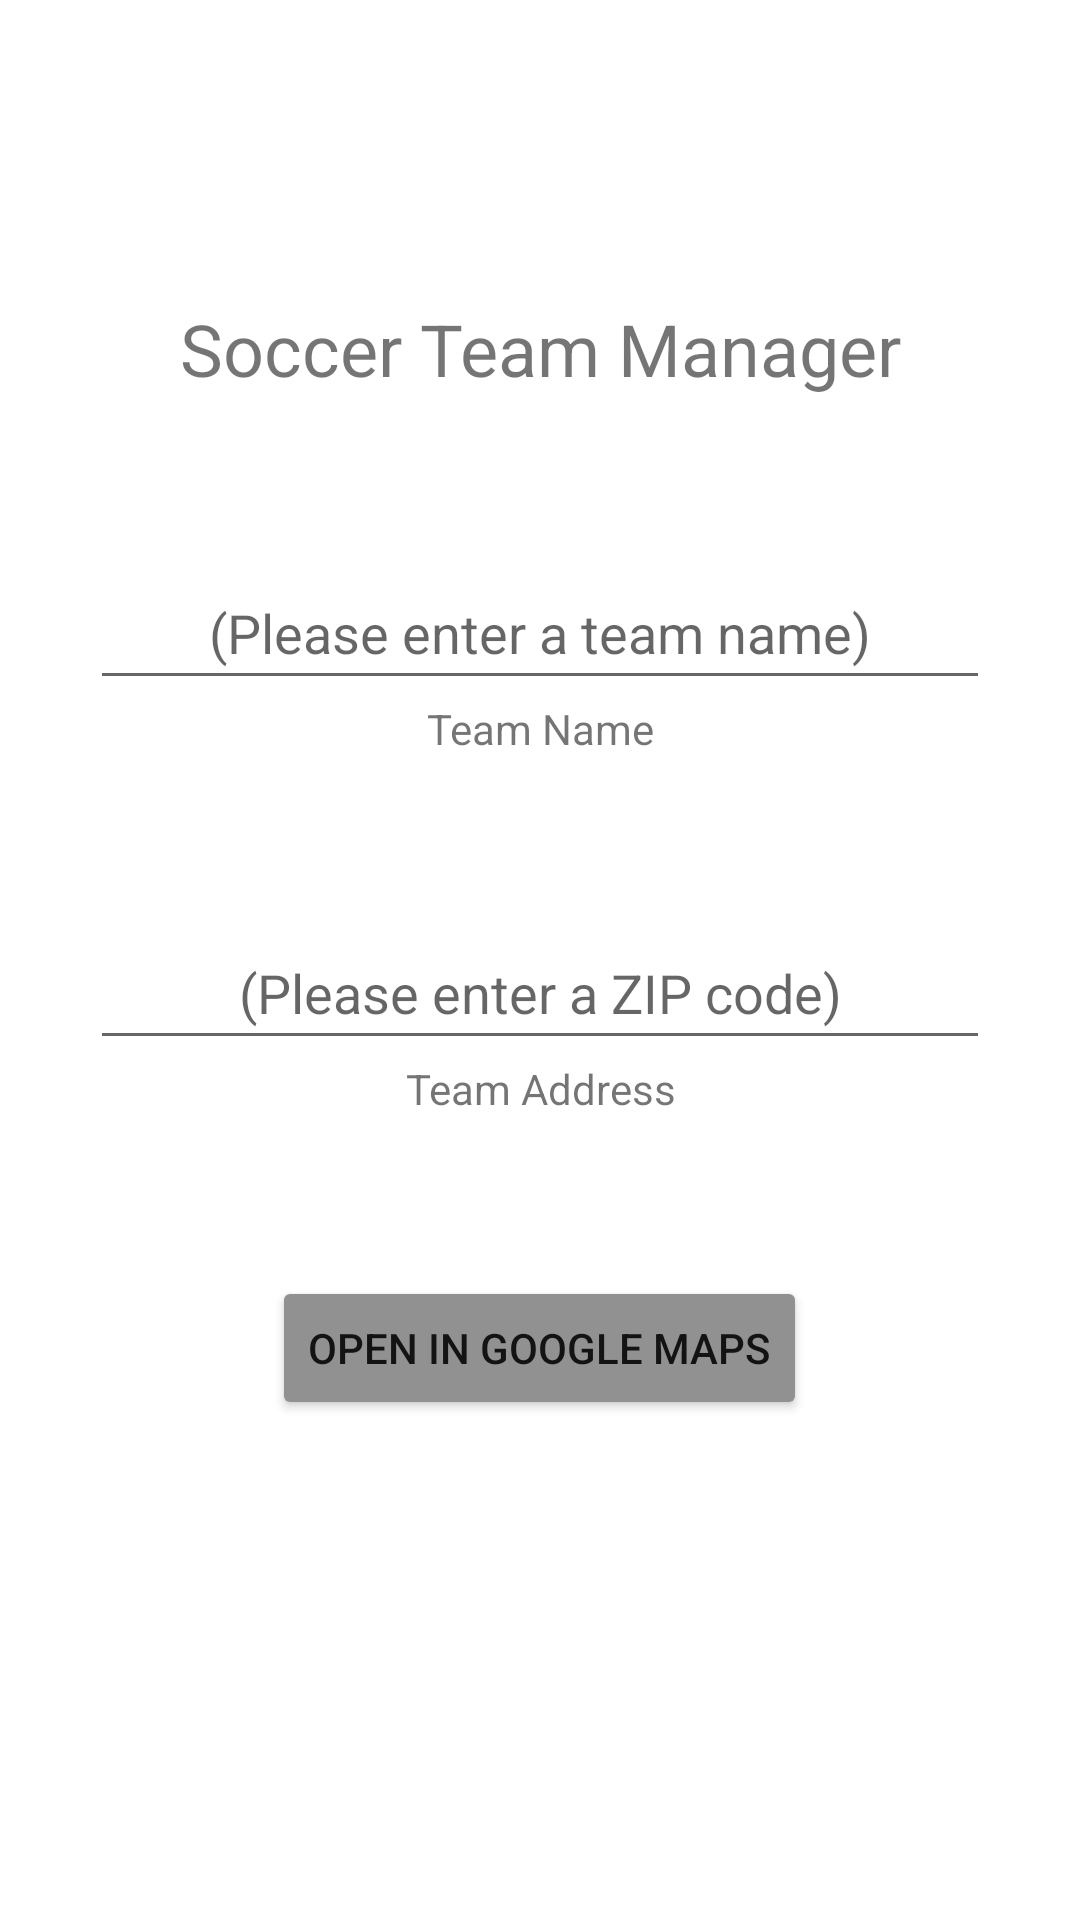

This screen was rendered from an Android layout file. Write that file and the resources it references.
<!-- AndroidManifest.xml: application theme Theme.Lab4ProfileManager -->
<!-- res/layout/activity_main.xml -->
<?xml version="1.0" encoding="utf-8"?>
<RelativeLayout xmlns:android="http://schemas.android.com/apk/res/android"
    xmlns:app="http://schemas.android.com/apk/res-auto"
    xmlns:tools="http://schemas.android.com/tools"
    android:layout_width="400dp"
    android:layout_height="match_parent"
    tools:context=".MainActivity">


    <LinearLayout
        android:layout_width="match_parent"
        android:layout_height="match_parent"
        android:orientation="vertical">

        <ImageView
            android:id="@+id/logoImage"
            android:layout_width="100dp"
            android:layout_height="100dp"
            android:layout_gravity="center"
            android:onClick="OnSetAvatarButton"
            android:textAlignment="center"
            app:srcCompat="@drawable/ic_logo_00"
            tools:ignore="SpeakableTextPresentCheck,SpeakableTextPresentCheck" />

        <TextView
            android:id="@+id/textView"
            android:layout_width="match_parent"
            android:layout_height="wrap_content"
            android:layout_gravity="center"
            android:gravity="center"
            android:text="@string/app_title"
            android:textAlignment="center"
            android:textSize="24sp" />

        <Space
            android:layout_width="match_parent"
            android:layout_height="53dp" />

        <EditText
            android:id="@+id/teamNameField"
            android:layout_width="300dp"
            android:layout_height="wrap_content"
            android:layout_gravity="center"
            android:ems="10"
            android:gravity="center"
            android:hint="@string/name_hint"
            android:inputType="textPersonName"
            android:minHeight="48dp" />

        <TextView
            android:id="@+id/teamNameTextField"
            android:layout_width="match_parent"
            android:layout_height="wrap_content"
            android:gravity="center"
            android:text="@string/name_label" />

        <Space
            android:layout_width="match_parent"
            android:layout_height="53dp" />

        <EditText
            android:id="@+id/teamAdressField"
            android:layout_width="300dp"
            android:layout_height="wrap_content"
            android:layout_gravity="center"
            android:ems="10"
            android:gravity="center"
            android:hint="@string/address_hint"
            android:inputType="textPersonName"
            android:minHeight="48dp" />

        <TextView
            android:id="@+id/teamAdressTextField"
            android:layout_width="match_parent"
            android:layout_height="wrap_content"
            android:gravity="center"
            android:text="@string/address_label" />

        <Space
            android:layout_width="match_parent"
            android:layout_height="53dp" />

        <Button
            android:id="@+id/button5"
            android:layout_width="wrap_content"
            android:layout_height="wrap_content"
            android:layout_gravity="center"
            android:backgroundTint="#919191"
            android:onClick="OnOpenInGoogleMaps"
            android:text="@string/button_text" />

    </LinearLayout>
</RelativeLayout>
<!-- resources referenced by this layout -->
<resources>
  <string name="address_hint">(Please enter a ZIP code)</string>
  <string name="address_label">Team Address</string>
  <string name="app_title">Soccer Team Manager</string>
  <string name="button_text">OPEN IN GOOGLE MAPS</string>
  <string name="name_hint">(Please enter a team name)</string>
  <string name="name_label">Team Name</string>
  <style name="Theme.Lab4ProfileManager" parent="Theme.MaterialComponents.DayNight.DarkActionBar">
          
          <item name="colorPrimary">@color/purple_500</item>
          <item name="colorPrimaryVariant">@color/purple_700</item>
          <item name="colorOnPrimary">@color/white</item>
          
          <item name="colorSecondary">@color/teal_200</item>
          <item name="colorSecondaryVariant">@color/teal_700</item>
          <item name="colorOnSecondary">@color/black</item>
          
          <item name="android:statusBarColor" tools:targetApi="l">?attr/colorPrimaryVariant</item>
          
      </style>
  <!-- not gathered from this repository: default colours our renderer supplied (Android Studio template values) -->
  <color name="purple_500">#FF6200EE</color>
  <color name="purple_700">#FF3700B3</color>
  <color name="teal_200">#FF03DAC5</color>
  <color name="teal_700">#FF018786</color>
  <color name="black">#FF000000</color>
  <color name="white">#FFFFFFFF</color>
</resources>
